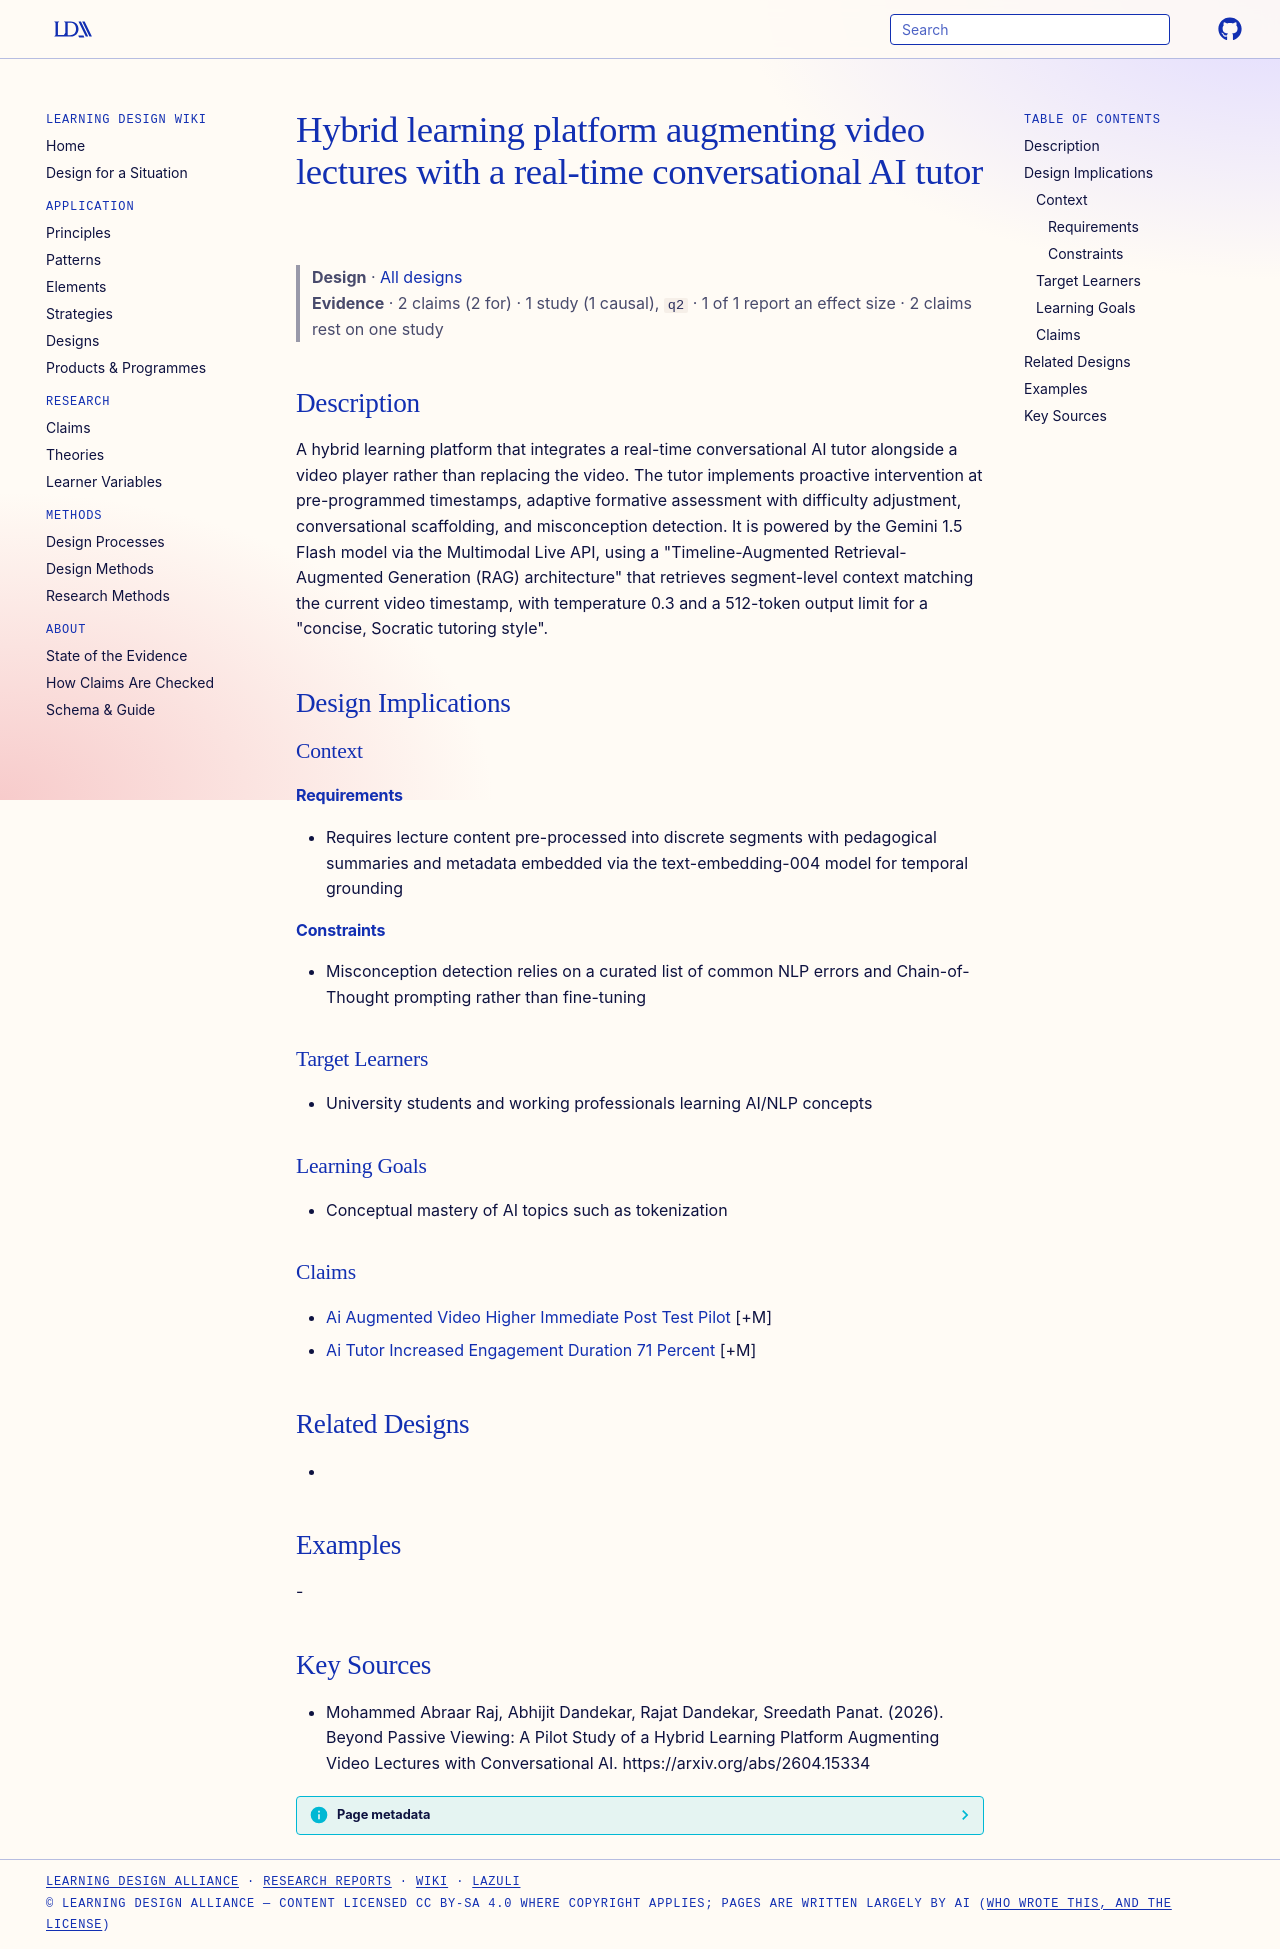

repository: Learning-Design-Alliance/learning-wiki · page: designs/vizuara-ai-augmented-video-platform/index.html · generator: mkdocs

---
type: design
id: vizuara-ai-augmented-video-platform
title: Hybrid learning platform augmenting video lectures with a real-time conversational AI tutor
description: A hybrid learning platform that integrates a real-time conversational AI tutor alongside a video player rather than replacing the video.
status: review
generated:
  by: "process:settle-candidates"
  at: 2026-11-21
sources:
  - id: mohammed-abraar-raj-2026
    resource: "https://arxiv.org/abs/2604.15334"
    title: "Mohammed Abraar Raj, Abhijit Dandekar, Rajat Dandekar, Sreedath Panat. (2026). Beyond Passive Viewing: A Pilot Study of a Hybrid Learning Platform Augmenting Video Lectures with Conversational AI. https://arxiv.org/abs/2604.15334"
    author: Mohammed Abraar Raj, Abhijit Dandekar, Rajat Dandekar, Sreedath Panat
---

# Hybrid learning platform augmenting video lectures with a real-time conversational AI tutor

> **Design** · [All designs](index.md)
> **Evidence** · 2 claims (2 for) · 1 study (1 causal), `q2` · 1 of 1 report an effect size · 2 claims rest on one study

## Description
A hybrid learning platform that integrates a real-time conversational AI tutor alongside a video player rather than replacing the video. The tutor implements proactive intervention at pre-programmed timestamps, adaptive formative assessment with difficulty adjustment, conversational scaffolding, and misconception detection. It is powered by the Gemini 1.5 Flash model via the Multimodal Live API, using a "Timeline-Augmented Retrieval-Augmented Generation (RAG) architecture" that retrieves segment-level context matching the current video timestamp, with temperature 0.3 and a 512-token output limit for a "concise, Socratic tutoring style".

## Design Implications

### Context
#### Requirements
- Requires lecture content pre-processed into discrete segments with pedagogical summaries and metadata embedded via the text-embedding-004 model for temporal grounding
#### Constraints
- Misconception detection relies on a curated list of common NLP errors and Chain-of-Thought prompting rather than fine-tuning

### Target Learners
- University students and working professionals learning AI/NLP concepts

### Learning Goals
- Conceptual mastery of AI topics such as tokenization

### Claims
- [Ai Augmented Video Higher Immediate Post Test Pilot](../claims/ai-augmented-video-higher-immediate-post-test-pilot.md) [+M]
- [Ai Tutor Increased Engagement Duration 71 Percent](../claims/ai-tutor-increased-engagement-duration-71-percent.md) [+M]

## Related Designs
- 

## Examples
-

## Key Sources
- Mohammed Abraar Raj, Abhijit Dandekar, Rajat Dandekar, Sreedath Panat. (2026). Beyond Passive Viewing: A Pilot Study of a Hybrid Learning Platform Augmenting Video Lectures with Conversational AI. https://arxiv.org/abs/2604.15334
